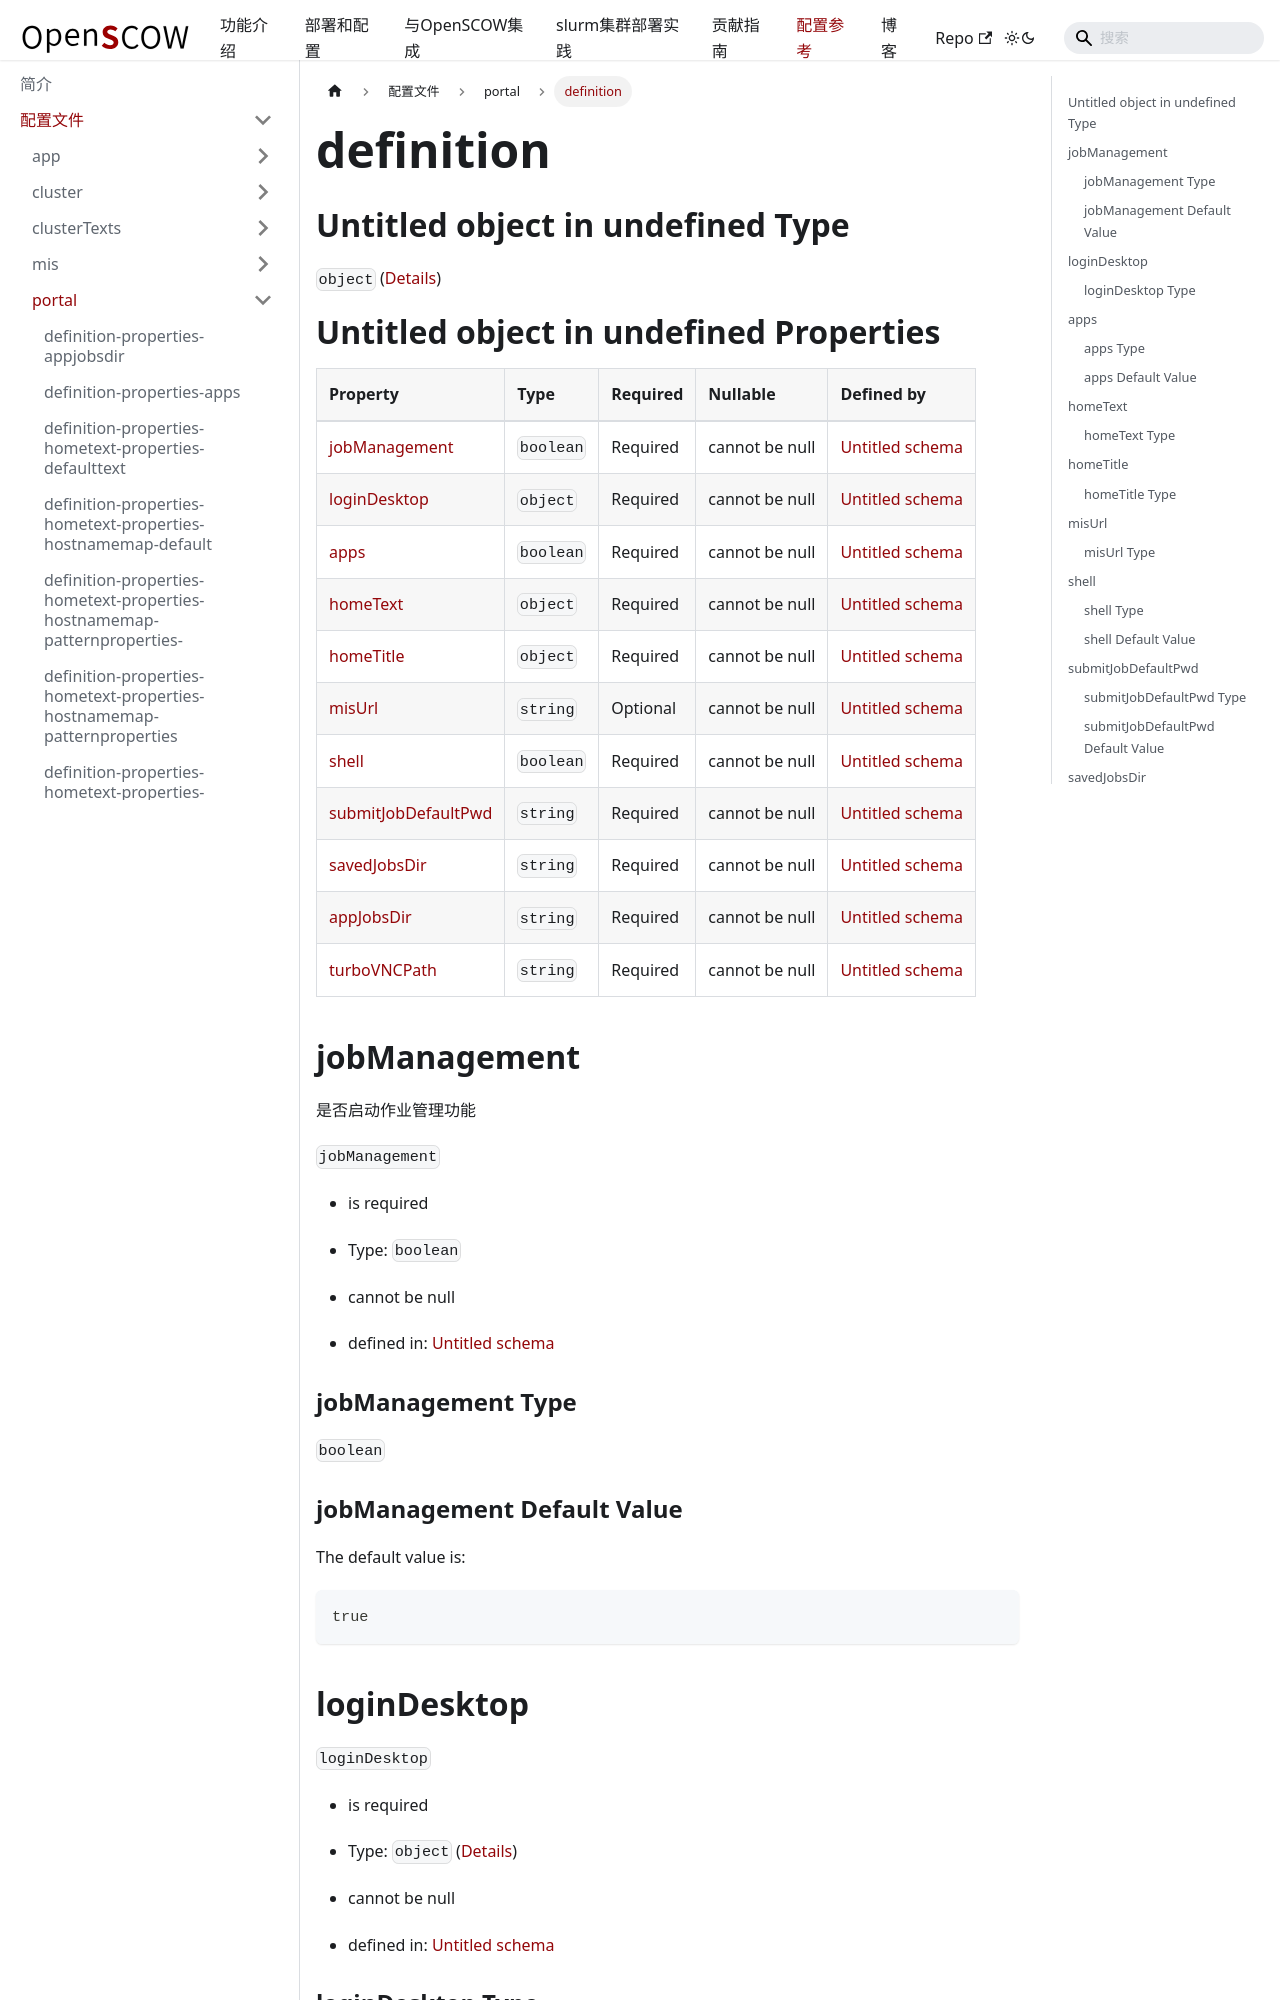

repository: PKUHPC/OpenSCOW · page: pr-preview/pr-1470/docs/refs/config/portal/definition.html · generator: docusaurus

## Untitled object in undefined Type

`object` ([Details](definition.md))

# Untitled object in undefined Properties

| Property                                    | Type      | Required | Nullable       | Defined by                                                                                                  |
| :------------------------------------------ | :-------- | :------- | :------------- | :---------------------------------------------------------------------------------------------------------- |
| [jobManagement](#jobmanagement)             | `boolean` | Required | cannot be null | [Untitled schema](definition-properties-jobmanagement.md "undefined#/properties/jobManagement")             |
| [loginDesktop](#logindesktop)               | `object`  | Required | cannot be null | [Untitled schema](definition-properties-logindesktop.md "undefined#/properties/loginDesktop")               |
| [apps](#apps)                               | `boolean` | Required | cannot be null | [Untitled schema](definition-properties-apps.md "undefined#/properties/apps")                               |
| [homeText](#hometext)                       | `object`  | Required | cannot be null | [Untitled schema](definition-properties-hometext.md "undefined#/properties/homeText")                       |
| [homeTitle](#hometitle)                     | `object`  | Required | cannot be null | [Untitled schema](definition-properties-hometitle.md "undefined#/properties/homeTitle")                     |
| [misUrl](#misurl)                           | `string`  | Optional | cannot be null | [Untitled
